Run: headless pygame with SDL's dummy video driver; simulated clock (each Clock.tick advances the game by its frame time, no real sleeping); random seed 0; keys injected as events and as key.get_pressed() state; no mouse input.
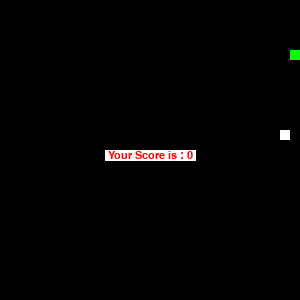
Frame 1 of 1 · flips 1–60 · no input (game ended)

The pygame program that drew these frames:

# importing libraries
import pygame
import time
import random

# Main Function
def run_game():
	global change_to, direction, fruit_position, fruit_spawn, score
	
	_init_globals()
	while True:
		# handling key events
		for event in pygame.event.get():
			if event.type == pygame.KEYDOWN:
				if event.key == pygame.K_UP:
					change_to = 'UP'
				if event.key == pygame.K_DOWN:
					change_to = 'DOWN'
				if event.key == pygame.K_LEFT:
					change_to = 'LEFT'
				if event.key == pygame.K_RIGHT:
					change_to = 'RIGHT'
				if event.key == pygame.K_SPACE:
					pygame.quit()
					quit()

		# Handle forbidden movements
		if change_to == 'UP' and direction != 'DOWN':
			direction = 'UP'
		if change_to == 'DOWN' and direction != 'UP':
			direction = 'DOWN'
		if change_to == 'LEFT' and direction != 'RIGHT':
			direction = 'LEFT'
		if change_to == 'RIGHT' and direction != 'LEFT':
			direction = 'RIGHT'

		_update_snake_food()
		_check_gameover()

		# displaying score continuously
		_show_score(1, white, 'times new roman', 12)

		# Refresh game screen
		pygame.display.update()

		# Frame Per Second / Refresh Rate
		fps.tick(snake_speed)

def _init_globals():
	global change_to, direction, fruit_position, fruit_spawn, score, snake_position, snake_body, game_window, black, white, red,green,blue,window_x,window_y,fps, snake_speed

	# FPS (frames per second) controller
	fps = pygame.time.Clock()
	snake_speed = 10 # game speed up to 10fps

	# Window size (always a multiple of 10)
	window_x = 30 * 10
	window_y = 30 * 10

	# defining colors
	black = pygame.Color(0, 0, 0)
	white = pygame.Color(255, 255, 255)
	red = pygame.Color(255, 0, 0)
	green = pygame.Color(0, 255, 0)
	blue = pygame.Color(0, 0, 255)

	# Initializing pygame
	pygame.init()

	# Initialize game window
	pygame.display.set_caption('Snake Game')
	game_window = pygame.display.set_mode((window_x, window_y))

	# defining snake default position
	snake_position = [100, 50]

	# defining first 4 blocks of snake body
	snake_body = [[100, 50], [90, 50]]
	# fruit position
	fruit_position = [random.randrange(1, (window_x//10)) * 10, 
					random.randrange(1, (window_y//10)) * 10]

	# setting default snake direction towards right
	direction = 'RIGHT'
	change_to = direction

	score = 0 # initial score

def _update_snake_food():
		global fruit_position, fruit_spawn, snake_body, snake_position, fruit_position, window_x, window_y, game_window, white, green, score

		# Calculate new snake position
		if direction == 'UP':
			snake_position[1] -= 10
		if direction == 'DOWN':
			snake_position[1] += 10
		if direction == 'LEFT':
			snake_position[0] -= 10
		if direction == 'RIGHT':
			snake_position[0] += 10
		
		# Check if snake shall eat the food
		snake_body.insert(0, list(snake_position))
		if snake_position[0] == fruit_position[0] and snake_position[1] == fruit_position[1]:
			score += 10 # grow snake
			fruit_position = [random.randrange(1, (window_x//10)) * 10, random.randrange(1, (window_y//10)) * 10] #create new food
		else:
			snake_body.pop() #just move snake
	
		game_window.fill(black) # clear game board
		for pos in snake_body: # draw snake
			pygame.draw.rect(game_window, green,pygame.Rect(pos[0], pos[1], 10, 10))
		
		# draw food
		pygame.draw.rect(game_window, white, pygame.Rect(fruit_position[0], fruit_position[1], 10, 10))

def _check_gameover(): # check if any violation occurred
	# game over function
	def _game_over():
		# creating font object my_font
		my_font = pygame.font.SysFont('times new roman', 16)
		
		# creating a text surface on which text will be drawn
		game_over_surface = my_font.render(' Your Score is : ' + str(score) + ' ', True, red, (255,255,255,100))
		
		# create a rectangular object for the text surface object
		game_over_rect = game_over_surface.get_rect()
		game_over_rect.midtop = (window_x/2, window_y/2) # setting position of the text

		# blit will draw the text on screen
		game_window.blit(game_over_surface, game_over_rect)
		pygame.display.flip()
		
		# after 2 seconds we will quit the program
		time.sleep(2)
		
		# deactivating pygame library
		pygame.quit()
		
		# quit the program
		quit()

	# Game Over conditions
	if snake_position[0] < 0 or snake_position[0] > window_x-10:
		_game_over()
	if snake_position[1] < 0 or snake_position[1] > window_y-10:
		_game_over()

	# Touching the snake body
	for block in snake_body[1:]:
		if snake_position[0] == block[0] and snake_position[1] == block[1]:
			_game_over()

def _show_score(choice, color, font, size): # displaying Score function
	# creating font object score_font
	score_font = pygame.font.SysFont(font, size)
	
	# create the display surface object 
	# score_surface
	score_surface = score_font.render('Score : ' + str(score), True, color)
	
	# create a rectangular object for the text
	# surface object
	score_rect = score_surface.get_rect()
	
	# displaying text
	game_window.blit(score_surface, score_rect)

# ********** Executable code **********
run_game()
